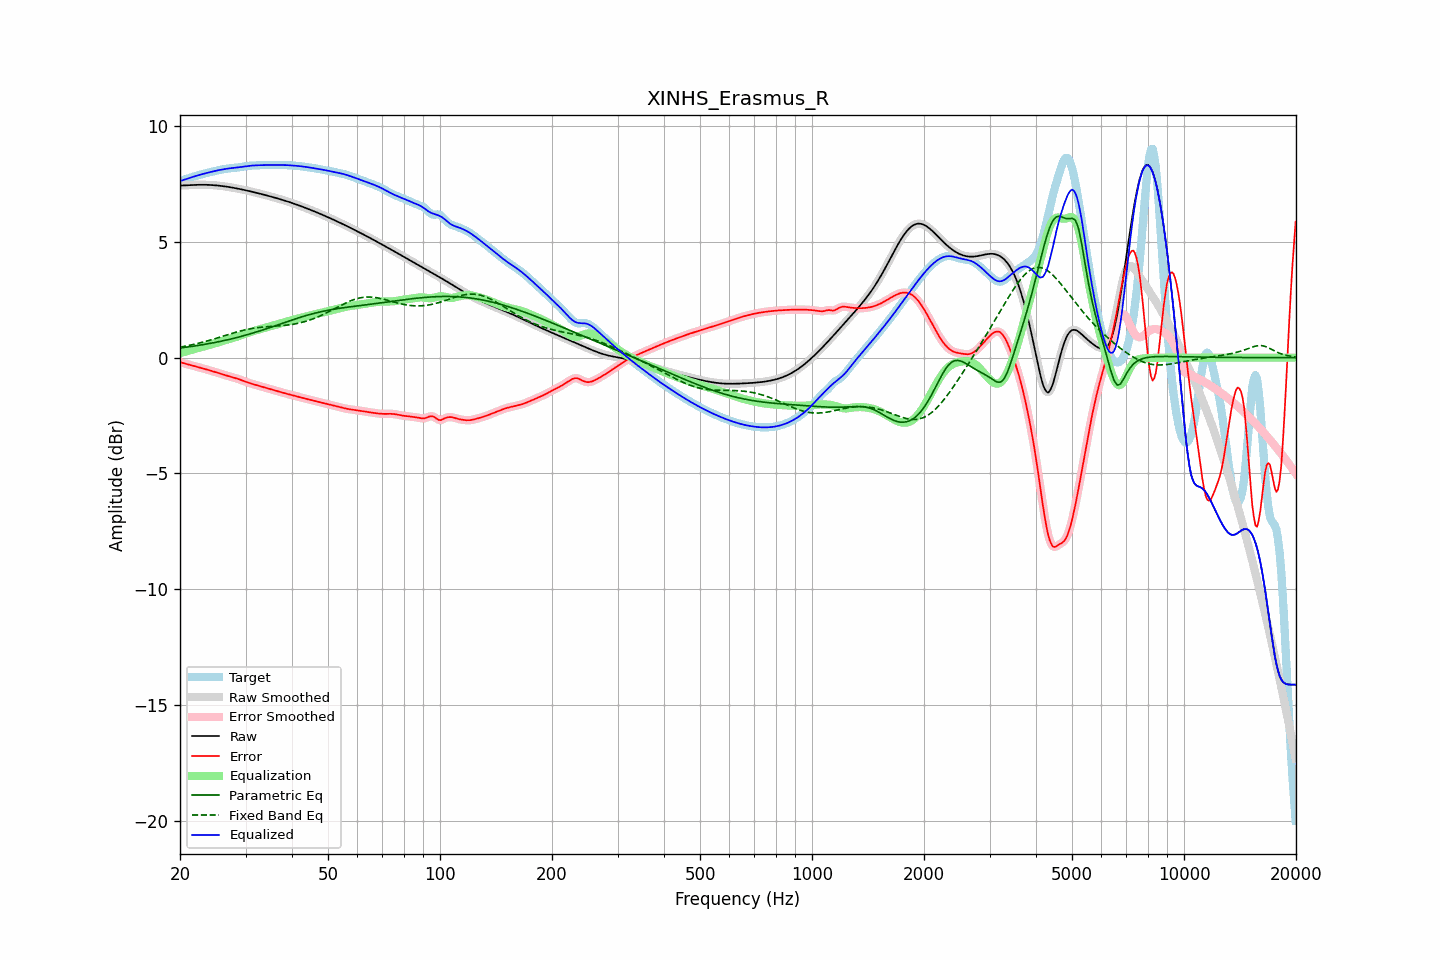

The file beside this chart, header and first rows:
frequency, raw, error, smoothed, error_smoothed, equalization, parametric_eq, fixed_band_eq, equalized_raw, equalized_smoothed, target
20.00, 7.43, -0.20, 7.43, -0.20, 0.19, 0.42, 0.45, 7.62, 7.62, 7.62
20.20, 7.43, -0.21, 7.43, -0.21, 0.21, 0.43, 0.47, 7.65, 7.65, 7.65
20.40, 7.44, -0.23, 7.44, -0.23, 0.23, 0.44, 0.48, 7.67, 7.67, 7.67
20.61, 7.44, -0.25, 7.44, -0.25, 0.25, 0.44, 0.49, 7.69, 7.69, 7.69
20.81, 7.44, -0.27, 7.44, -0.27, 0.27, 0.45, 0.51, 7.71, 7.71, 7.71
21.02, 7.45, -0.29, 7.45, -0.29, 0.29, 0.46, 0.52, 7.74, 7.74, 7.74
21.23, 7.45, -0.31, 7.45, -0.31, 0.31, 0.47, 0.53, 7.76, 7.76, 7.76
21.44, 7.45, -0.33, 7.45, -0.33, 0.33, 0.48, 0.55, 7.78, 7.78, 7.78
21.66, 7.46, -0.35, 7.46, -0.35, 0.35, 0.49, 0.57, 7.80, 7.80, 7.81
21.87, 7.46, -0.37, 7.46, -0.37, 0.37, 0.50, 0.58, 7.83, 7.83, 7.83
22.09, 7.46, -0.39, 7.46, -0.39, 0.39, 0.51, 0.60, 7.85, 7.85, 7.85
22.31, 7.46, -0.40, 7.46, -0.40, 0.40, 0.52, 0.61, 7.87, 7.87, 7.87
22.54, 7.46, -0.42, 7.46, -0.42, 0.42, 0.54, 0.63, 7.89, 7.89, 7.89
22.76, 7.46, -0.44, 7.46, -0.44, 0.44, 0.55, 0.65, 7.91, 7.91, 7.91
22.99, 7.46, -0.46, 7.46, -0.46, 0.46, 0.56, 0.67, 7.93, 7.93, 7.92
23.22, 7.46, -0.48, 7.46, -0.48, 0.48, 0.57, 0.69, 7.94, 7.94, 7.94
23.45, 7.46, -0.50, 7.46, -0.50, 0.50, 0.58, 0.70, 7.96, 7.96, 7.96
23.69, 7.46, -0.52, 7.46, -0.52, 0.52, 0.59, 0.72, 7.98, 7.98, 7.98
23.92, 7.46, -0.54, 7.46, -0.54, 0.54, 0.61, 0.74, 8.00, 8.00, 8.00
24.16, 7.45, -0.56, 7.45, -0.56, 0.56, 0.62, 0.76, 8.01, 8.01, 8.01
24.40, 7.45, -0.58, 7.45, -0.58, 0.58, 0.63, 0.78, 8.03, 8.03, 8.03
24.65, 7.45, -0.60, 7.45, -0.60, 0.60, 0.65, 0.80, 8.05, 8.05, 8.05
24.89, 7.44, -0.62, 7.44, -0.62, 0.62, 0.66, 0.83, 8.06, 8.06, 8.06
25.14, 7.43, -0.64, 7.43, -0.64, 0.64, 0.67, 0.85, 8.08, 8.08, 8.08
25.39, 7.43, -0.67, 7.43, -0.67, 0.67, 0.69, 0.87, 8.09, 8.09, 8.09
25.65, 7.42, -0.69, 7.42, -0.69, 0.69, 0.70, 0.89, 8.11, 8.11, 8.11
25.91, 7.41, -0.71, 7.41, -0.71, 0.71, 0.72, 0.91, 8.12, 8.12, 8.12
26.16, 7.40, -0.73, 7.40, -0.73, 0.73, 0.73, 0.93, 8.13, 8.13, 8.13
26.43, 7.39, -0.75, 7.39, -0.75, 0.75, 0.75, 0.95, 8.14, 8.14, 8.15
26.69, 7.38, -0.77, 7.38, -0.77, 0.77, 0.76, 0.98, 8.15, 8.16, 8.16
26.96, 7.37, -0.79, 7.37, -0.79, 0.79, 0.78, 1.00, 8.16, 8.16, 8.17
27.23, 7.36, -0.81, 7.36, -0.81, 0.81, 0.80, 1.02, 8.17, 8.17, 8.17
27.50, 7.35, -0.83, 7.35, -0.83, 0.83, 0.81, 1.04, 8.18, 8.18, 8.18
27.77, 7.34, -0.85, 7.34, -0.85, 0.85, 0.83, 1.06, 8.19, 8.19, 8.19
28.05, 7.32, -0.87, 7.32, -0.87, 0.87, 0.85, 1.08, 8.20, 8.20, 8.20
28.33, 7.31, -0.89, 7.31, -0.89, 0.89, 0.86, 1.10, 8.21, 8.20, 8.20
28.62, 7.30, -0.91, 7.30, -0.92, 0.92, 0.88, 1.12, 8.21, 8.21, 8.21
28.90, 7.28, -0.94, 7.28, -0.94, 0.94, 0.90, 1.14, 8.22, 8.22, 8.22
29.19, 7.27, -0.96, 7.27, -0.96, 0.97, 0.92, 1.16, 8.23, 8.23, 8.23
29.48, 7.25, -0.99, 7.25, -0.99, 0.99, 0.94, 1.18, 8.24, 8.24, 8.24
29.78, 7.24, -1.02, 7.24, -1.02, 1.02, 0.96, 1.19, 8.25, 8.25, 8.26
30.08, 7.22, -1.04, 7.22, -1.04, 1.04, 0.97, 1.21, 8.26, 8.26, 8.27
30.38, 7.21, -1.07, 7.21, -1.07, 1.07, 0.99, 1.22, 8.27, 8.27, 8.28
30.68, 7.19, -1.09, 7.19, -1.09, 1.09, 1.01, 1.24, 8.28, 8.28, 8.28
30.99, 7.18, -1.11, 7.18, -1.11, 1.11, 1.03, 1.25, 8.29, 8.29, 8.29
31.30, 7.16, -1.13, 7.16, -1.13, 1.13, 1.06, 1.26, 8.29, 8.29, 8.29
31.61, 7.14, -1.15, 7.14, -1.15, 1.15, 1.08, 1.27, 8.30, 8.30, 8.30
31.93, 7.13, -1.18, 7.13, -1.17, 1.18, 1.10, 1.28, 8.30, 8.30, 8.30
32.24, 7.11, -1.19, 7.11, -1.19, 1.19, 1.12, 1.29, 8.30, 8.30, 8.30
32.57, 7.09, -1.21, 7.09, -1.21, 1.21, 1.14, 1.30, 8.31, 8.31, 8.31
32.89, 7.07, -1.23, 7.07, -1.23, 1.23, 1.16, 1.31, 8.31, 8.31, 8.31
33.22, 7.06, -1.25, 7.06, -1.25, 1.25, 1.19, 1.32, 8.31, 8.31, 8.31
33.55, 7.04, -1.27, 7.04, -1.27, 1.27, 1.21, 1.32, 8.31, 8.31, 8.31
33.89, 7.02, -1.29, 7.02, -1.29, 1.29, 1.23, 1.33, 8.31, 8.31, 8.31
34.23, 7.00, -1.31, 7.00, -1.31, 1.31, 1.25, 1.34, 8.32, 8.32, 8.32
34.57, 6.98, -1.33, 6.98, -1.33, 1.33, 1.28, 1.34, 8.32, 8.32, 8.32
34.92, 6.96, -1.36, 6.96, -1.35, 1.35, 1.30, 1.35, 8.32, 8.32, 8.32
35.27, 6.95, -1.37, 6.95, -1.37, 1.37, 1.32, 1.35, 8.32, 8.32, 8.32
35.62, 6.93, -1.39, 6.93, -1.39, 1.39, 1.35, 1.36, 8.32, 8.32, 8.32
35.97, 6.91, -1.41, 6.91, -1.41, 1.41, 1.37, 1.36, 8.32, 8.32, 8.32
... 635 more rows
